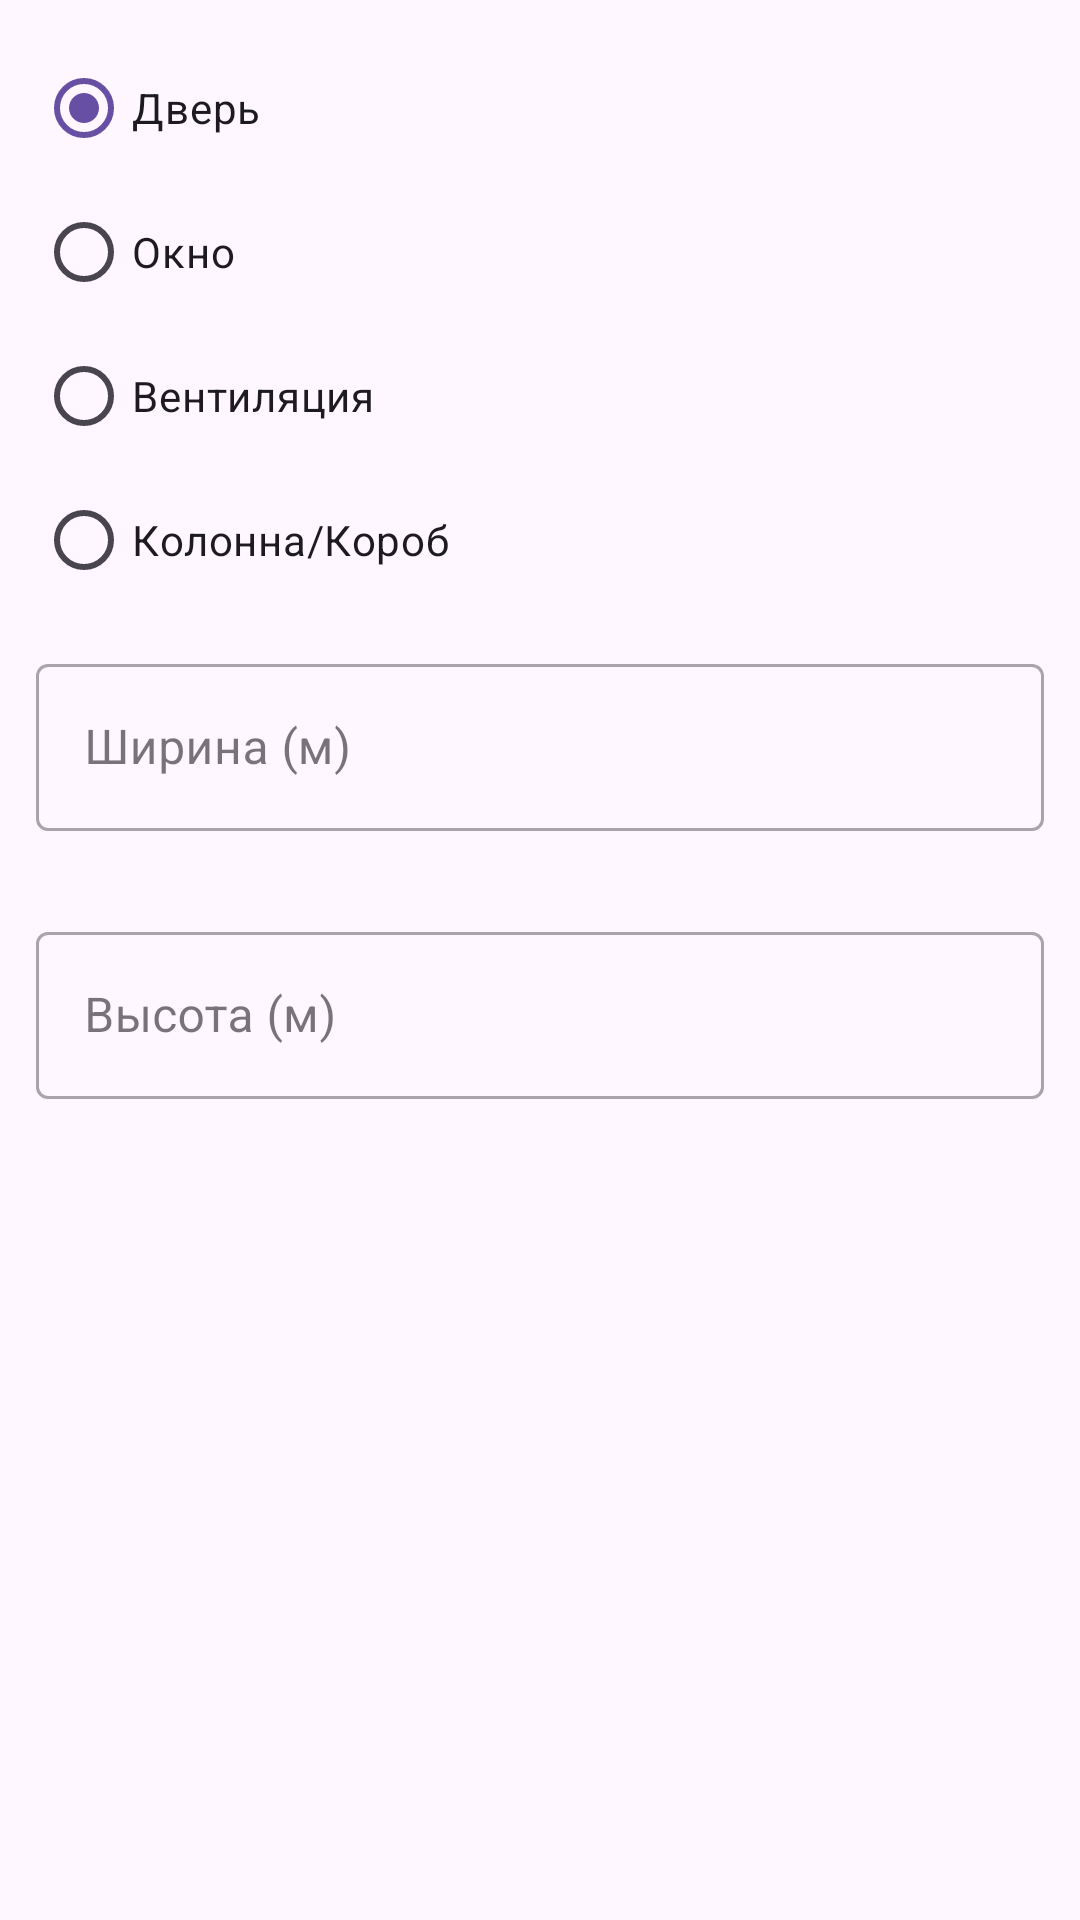

Here is an Android app screen rendered from its layout file. Give the layout XML and the strings, colors and styles it references.
<!-- AndroidManifest.xml: application theme Theme.SMetrix -->
<!-- res/layout/dialog_add_opening.xml -->
<?xml version="1.0" encoding="utf-8"?>
<ScrollView
    xmlns:android="http://schemas.android.com/apk/res/android"
    xmlns:app="http://schemas.android.com/apk/res-auto"
    android:layout_width="match_parent"
    android:layout_height="wrap_content"
    android:fillViewport="true">

    <LinearLayout
        android:layout_width="match_parent"
        android:layout_height="wrap_content"
        android:orientation="vertical"
        android:padding="@dimen/spacing_medium">

        
        <android.widget.RadioGroup
            android:id="@+id/rgOpeningType"
            android:layout_width="match_parent"
            android:layout_height="wrap_content"
            android:orientation="vertical"
            android:layout_marginBottom="@dimen/spacing_medium">

            <RadioButton
                android:id="@+id/rbDoor"
                android:layout_width="match_parent"
                android:layout_height="wrap_content"
                android:text="@string/label_door"
                android:checked="true" />

            <RadioButton
                android:id="@+id/rbWindow"
                android:layout_width="match_parent"
                android:layout_height="wrap_content"
                android:text="@string/label_window" />

            <RadioButton
                android:id="@+id/rbVent"
                android:layout_width="match_parent"
                android:layout_height="wrap_content"
                android:text="@string/label_vent" />

            <RadioButton
                android:id="@+id/rbColumn"
                android:layout_width="match_parent"
                android:layout_height="wrap_content"
                android:text="@string/label_column" />

        </android.widget.RadioGroup>

        
        <com.google.android.material.textfield.TextInputLayout
            android:id="@+id/tilOpeningWidth"
            style="@style/Widget.MaterialComponents.TextInputLayout.OutlinedBox"
            android:layout_width="match_parent"
            android:layout_height="wrap_content"
            android:hint="@string/hint_opening_width"
            android:layout_marginBottom="@dimen/spacing_small"
            app:errorEnabled="true">

            <com.google.android.material.textfield.TextInputEditText
                android:id="@+id/etOpeningWidth"
                android:layout_width="match_parent"
                android:layout_height="wrap_content"
                android:inputType="numberDecimal"
                android:imeOptions="actionNext" />

        </com.google.android.material.textfield.TextInputLayout>

        
        <com.google.android.material.textfield.TextInputLayout
            android:id="@+id/tilOpeningHeight"
            style="@style/Widget.MaterialComponents.TextInputLayout.OutlinedBox"
            android:layout_width="match_parent"
            android:layout_height="wrap_content"
            android:hint="@string/hint_opening_height"
            android:layout_marginBottom="@dimen/spacing_small"
            app:errorEnabled="true">

            <com.google.android.material.textfield.TextInputEditText
                android:id="@+id/etOpeningHeight"
                android:layout_width="match_parent"
                android:layout_height="wrap_content"
                android:inputType="numberDecimal"
                android:imeOptions="actionNext" />

        </com.google.android.material.textfield.TextInputLayout>

        
        <com.google.android.material.textfield.TextInputLayout
            android:id="@+id/tilOpeningDepth"
            style="@style/Widget.MaterialComponents.TextInputLayout.OutlinedBox"
            android:layout_width="match_parent"
            android:layout_height="wrap_content"
            android:hint="@string/hint_opening_depth"
            android:layout_marginBottom="@dimen/spacing_small"
            android:visibility="gone"
            app:errorEnabled="true">

            <com.google.android.material.textfield.TextInputEditText
                android:id="@+id/etOpeningDepth"
                android:layout_width="match_parent"
                android:layout_height="wrap_content"
                android:inputType="numberDecimal"
                android:imeOptions="actionDone" />

        </com.google.android.material.textfield.TextInputLayout>

        
        <android.widget.RadioGroup
            android:id="@+id/rgPlacementType"
            android:layout_width="match_parent"
            android:layout_height="wrap_content"
            android:orientation="vertical"
            android:visibility="gone">

            <RadioButton
                android:id="@+id/rbFreestanding"
                android:layout_width="match_parent"
                android:layout_height="wrap_content"
                android:text="@string/label_placement_freestanding"
                android:checked="true" />

            <RadioButton
                android:id="@+id/rbWallAdjacent"
                android:layout_width="match_parent"
                android:layout_height="wrap_content"
                android:text="@string/label_placement_wall" />

        </android.widget.RadioGroup>

    </LinearLayout>

</ScrollView>
<!-- resources referenced by this layout -->
<resources>
  <dimen name="spacing_medium">12dp</dimen>
  <dimen name="spacing_small">8dp</dimen>
  <string name="hint_opening_depth">Глубина/Толщина (м)</string>
  <string name="hint_opening_height">Высота (м)</string>
  <string name="hint_opening_width">Ширина (м)</string>
  <string name="label_column">Колонна/Короб</string>
  <string name="label_door">Дверь</string>
  <string name="label_placement_freestanding">Отдельно стоящая (4 стороны)</string>
  <string name="label_placement_wall">Пристенная (3 стороны)</string>
  <string name="label_vent">Вентиляция</string>
  <string name="label_window">Окно</string>
  <style name="Theme.SMetrix" parent="Base.Theme.SMetrix" />
  <style name="Base.Theme.SMetrix" parent="Theme.Material3.DayNight.NoActionBar">
          
          
      </style>
</resources>
